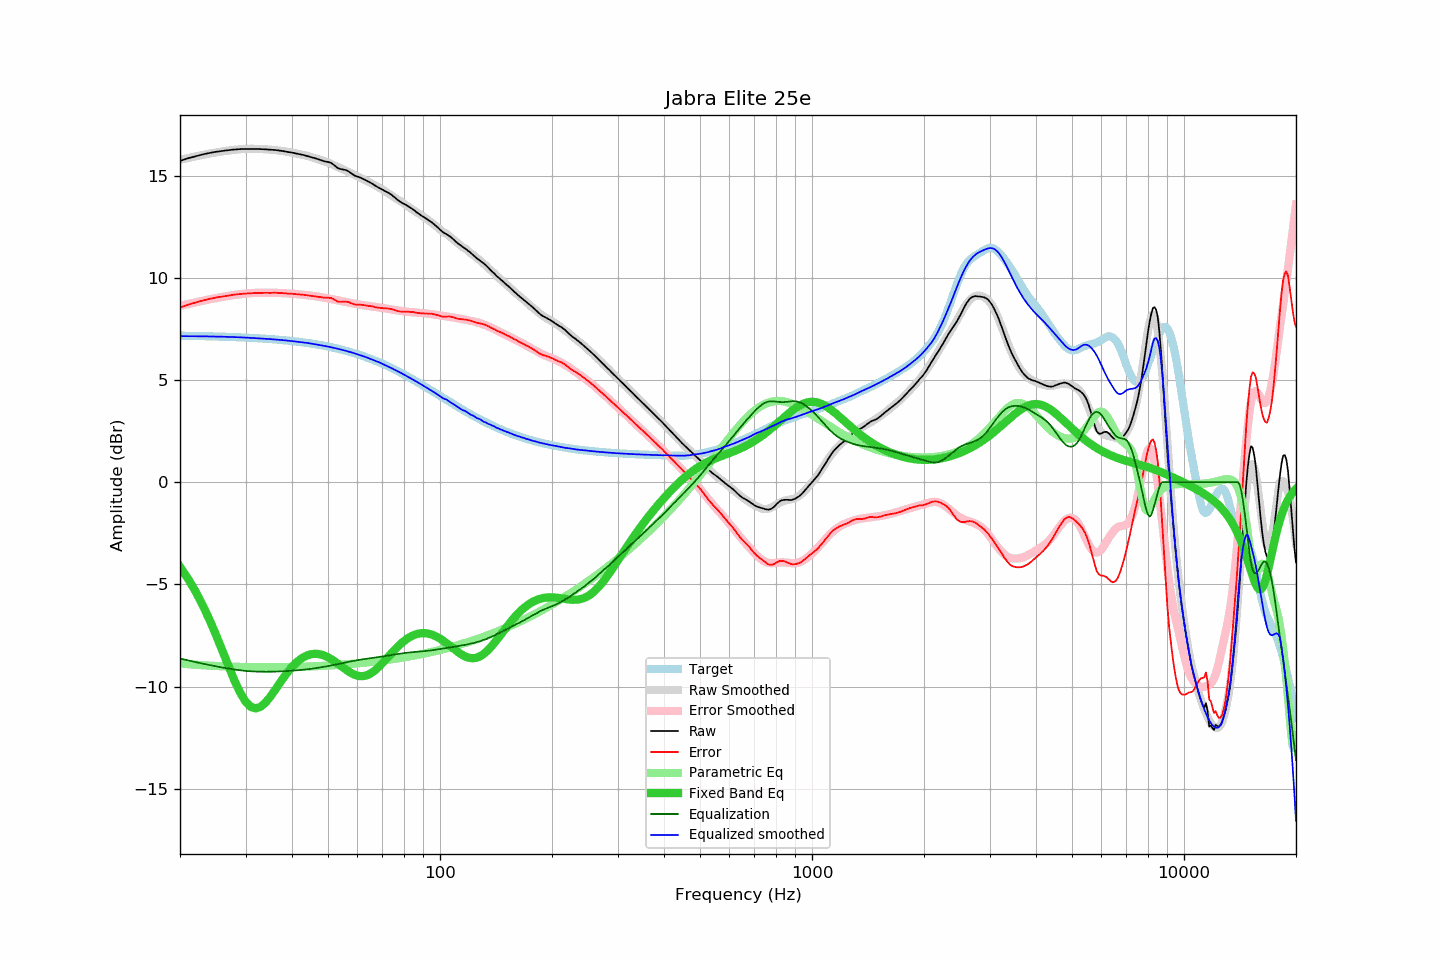

The table this chart was drawn from, first rows:
frequency, raw, error, smoothed, error_smoothed, equalization, parametric_eq, equalized_raw, equalized_smoothed, target
20, 15.72, 8.55, 15.78, 8.63, -8.63, -4.14, 7.09, 7.15, 7.17
21, 15.85, 8.69, 15.86, 8.72, -8.72, -4.71, 7.13, 7.15, 7.16
22, 15.95, 8.79, 15.94, 8.80, -8.80, -5.33, 7.15, 7.14, 7.16
23, 16.04, 8.89, 16.02, 8.88, -8.88, -6.01, 7.16, 7.14, 7.15
24, 16.11, 8.97, 16.08, 8.95, -8.95, -6.73, 7.16, 7.13, 7.14
25, 16.17, 9.04, 16.14, 9.01, -9.01, -7.48, 7.16, 7.13, 7.13
26, 16.21, 9.09, 16.19, 9.07, -9.07, -8.24, 7.14, 7.12, 7.12
27, 16.25, 9.14, 16.23, 9.12, -9.12, -9.00, 7.13, 7.11, 7.11
28, 16.28, 9.18, 16.26, 9.16, -9.16, -9.69, 7.12, 7.10, 7.10
29, 16.30, 9.21, 16.29, 9.20, -9.20, -10.29, 7.10, 7.09, 7.09
30, 16.31, 9.23, 16.31, 9.23, -9.23, -10.73, 7.08, 7.08, 7.08
31, 16.31, 9.24, 16.32, 9.25, -9.25, -10.99, 7.06, 7.06, 7.06
32, 16.31, 9.26, 16.31, 9.27, -9.27, -11.07, 7.04, 7.05, 7.05
33, 16.30, 9.26, 16.30, 9.27, -9.27, -10.98, 7.03, 7.03, 7.04
34, 16.29, 9.27, 16.29, 9.27, -9.27, -10.77, 7.02, 7.02, 7.02
35, 16.27, 9.26, 16.27, 9.27, -9.27, -10.49, 7.00, 7.00, 7.00
36, 16.26, 9.27, 16.25, 9.27, -9.27, -10.17, 6.99, 6.99, 6.99
37, 16.23, 9.26, 16.23, 9.26, -9.26, -9.86, 6.97, 6.97, 6.97
38, 16.20, 9.25, 16.20, 9.25, -9.25, -9.55, 6.95, 6.95, 6.95
39, 16.16, 9.23, 16.17, 9.24, -9.24, -9.28, 6.92, 6.93, 6.93
40, 16.13, 9.22, 16.13, 9.22, -9.22, -9.04, 6.91, 6.90, 6.91
41, 16.09, 9.20, 16.09, 9.21, -9.21, -8.84, 6.88, 6.88, 6.89
42, 16.05, 9.19, 16.05, 9.19, -9.19, -8.68, 6.86, 6.86, 6.86
43, 16.01, 9.17, 16.01, 9.17, -9.17, -8.56, 6.84, 6.84, 6.84
44, 15.96, 9.15, 15.97, 9.15, -9.15, -8.47, 6.81, 6.81, 6.81
45, 15.91, 9.12, 15.92, 9.13, -9.13, -8.42, 6.78, 6.79, 6.79
46, 15.86, 9.10, 15.86, 9.11, -9.11, -8.40, 6.75, 6.76, 6.76
47, 15.81, 9.08, 15.81, 9.08, -9.08, -8.40, 6.73, 6.73, 6.73
48, 15.75, 9.05, 15.75, 9.05, -9.05, -8.44, 6.69, 6.70, 6.70
49, 15.70, 9.03, 15.70, 9.03, -9.03, -8.49, 6.67, 6.67, 6.67
50, 15.67, 9.03, 15.63, 9.00, -9.00, -8.57, 6.67, 6.64, 6.64
51, 15.62, 9.01, 15.57, 8.97, -8.97, -8.66, 6.65, 6.60, 6.61
52, 15.51, 8.94, 15.50, 8.94, -8.94, -8.76, 6.57, 6.57, 6.57
53, 15.38, 8.84, 15.44, 8.90, -8.90, -8.86, 6.48, 6.53, 6.54
54, 15.33, 8.83, 15.37, 8.87, -8.87, -8.97, 6.46, 6.50, 6.50
55, 15.30, 8.83, 15.30, 8.84, -8.84, -9.08, 6.46, 6.46, 6.46
56, 15.27, 8.84, 15.23, 8.81, -8.81, -9.19, 6.46, 6.42, 6.43
57, 15.19, 8.80, 15.17, 8.78, -8.78, -9.28, 6.41, 6.38, 6.39
58, 15.09, 8.74, 15.10, 8.76, -8.76, -9.36, 6.33, 6.34, 6.35
59, 15.00, 8.69, 15.03, 8.73, -8.73, -9.42, 6.27, 6.30, 6.31
60, 14.96, 8.69, 14.97, 8.71, -8.71, -9.47, 6.25, 6.26, 6.26
61, 14.91, 8.69, 14.90, 8.69, -8.69, -9.49, 6.22, 6.22, 6.22
62, 14.85, 8.67, 14.84, 8.67, -8.67, -9.49, 6.18, 6.18, 6.18
63, 14.79, 8.66, 14.78, 8.65, -8.65, -9.47, 6.14, 6.13, 6.13
64, 14.72, 8.63, 14.71, 8.63, -8.63, -9.42, 6.09, 6.08, 6.09
65, 14.66, 8.62, 14.65, 8.61, -8.61, -9.36, 6.05, 6.03, 6.04
66, 14.59, 8.60, 14.58, 8.60, -8.60, -9.28, 5.99, 5.99, 5.99
67, 14.51, 8.56, 14.52, 8.58, -8.58, -9.19, 5.93, 5.94, 5.95
68, 14.44, 8.54, 14.46, 8.56, -8.56, -9.09, 5.88, 5.90, 5.90
69, 14.38, 8.53, 14.39, 8.55, -8.55, -8.98, 5.83, 5.85, 5.85
70, 14.32, 8.52, 14.32, 8.53, -8.53, -8.86, 5.79, 5.79, 5.80
71, 14.25, 8.50, 14.25, 8.51, -8.51, -8.74, 5.74, 5.74, 5.75
72, 14.20, 8.50, 14.18, 8.49, -8.49, -8.61, 5.71, 5.69, 5.70
73, 14.14, 8.49, 14.11, 8.47, -8.47, -8.49, 5.67, 5.64, 5.64
74, 14.07, 8.48, 14.04, 8.46, -8.46, -8.37, 5.61, 5.58, 5.59
75, 13.98, 8.44, 13.97, 8.44, -8.44, -8.26, 5.54, 5.53, 5.54
76, 13.90, 8.41, 13.90, 8.42, -8.42, -8.15, 5.48, 5.48, 5.49
77, 13.81, 8.37, 13.83, 8.41, -8.41, -8.04, 5.40, 5.43, 5.43
78, 13.74, 8.36, 13.77, 8.39, -8.39, -7.94, 5.35, 5.38, 5.38
79, 13.67, 8.34, 13.70, 8.38, -8.38, -7.85, 5.29, 5.32, 5.33
... 553 more rows
